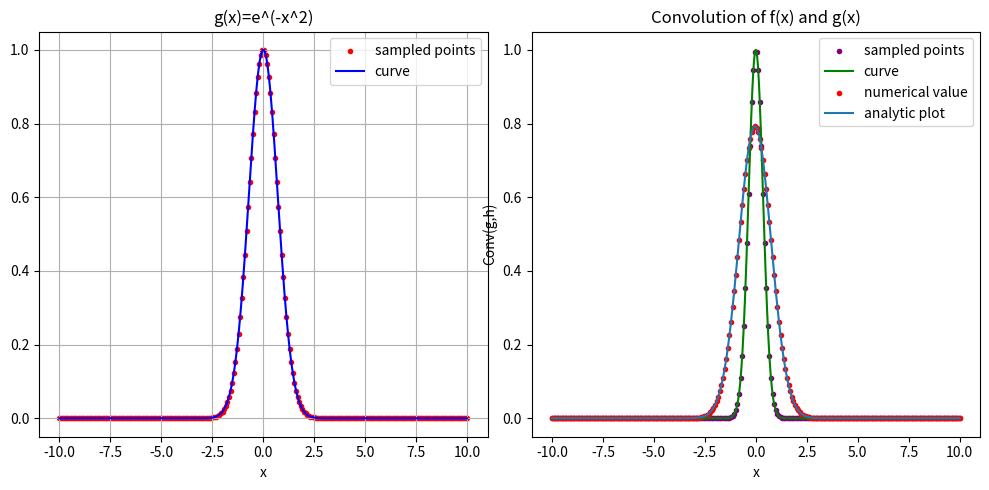

This chart was generated by the following Python code:
#!/usr/bin/env python
# coding: utf-8

# In[2]:


import numpy as np
import matplotlib.pyplot as plt

def g(x):
    return np.exp(-x**2)
    

def h(x):
    return np.exp(-4*(x**2))

    
def sort_with_order(arr1, arr2):
    # Create pairs of elements from arr1 and arr2
    pairs = [(arr1[i], arr2[i]) for i in range(len(arr1))]
    
    # Sort pairs based on arr1
    sorted_pairs = sorted(pairs, key=lambda x: x[0])
    
    # Extract sorted elements from arr2
    sorted_arr2 = [pair[1] for pair in sorted_pairs]
    
    return sorted_arr2

def analytic_plot(x):
    return np.sqrt(np.pi/5)*np.exp((-x**2)*(4/5))


#Parameters of Program
x_min = -10
x_max = 10
n = 256
dx = (x_max-x_min)/(n-1)
x_arr=np.arange(x_min,x_max+dx,dx,float)

x_arr2=np.linspace(-x_max,x_max,1000,float)

g=np.vectorize(g)
h=np.vectorize(h)

g_arr=g(x_arr)
h_arr=h(x_arr)


# Create a figure with two subplots
fig, axes = plt.subplots(1, 2, figsize=(10, 5))

# Plot the first data
axes[0].scatter(x_arr, g_arr, c='red',label="sampled points",marker=".")
axes[0].plot(x_arr2, g(x_arr2), c='blue',label="curve")
axes[0].set_title('g(x)=e^(-x^2)')
axes[0].set_xlabel('x')
axes[0].grid()
axes[0].legend()


# Plot the second data
axes[1].scatter(x_arr, h_arr,c="purple",label="sampled points",marker=".")
axes[1].plot(x_arr2, h(x_arr2),c="green",label="curve")
axes[1].set_title('h(x)=e^(-4x^2)')
axes[1].set_xlabel('x')
axes[1].grid()
axes[1].legend()
# Adjust layout
plt.tight_layout()

plt.savefig("q12_g(x)_h(x)")
# Show the plots
plt.show()


g_pad_arr=np.pad(g_arr, (0, len(g_arr)), mode='constant')
h_pad_arr=np.pad(h_arr, (0, len(h_arr)), mode='constant')


dft_g_arr=np.fft.fft(g_pad_arr,norm="ortho")
dft_h_arr=np.fft.fft(h_pad_arr,norm="ortho")
 
gh_arr=np.multiply(dft_g_arr,dft_h_arr)

ift_arr=np.fft.ifft(gh_arr,norm="ortho") 
conv_arr=(dx*np.sqrt(2*n))*np.abs(ift_arr)

conv_arr=conv_arr[int(n/2):int(-n/2)]
plt.scatter(x_arr,conv_arr,c="red",marker=".",label="numerical value")
plt.grid()
plt.plot(x_arr,conv_arr,label="analytic plot")
plt.legend()
plt.title("Convolution of f(x) and g(x)")
plt.ylabel("Conv(g,h)")
plt.xlabel("x")
plt.savefig("q12_conv(g,h)")
plt.show()


# In[ ]:




